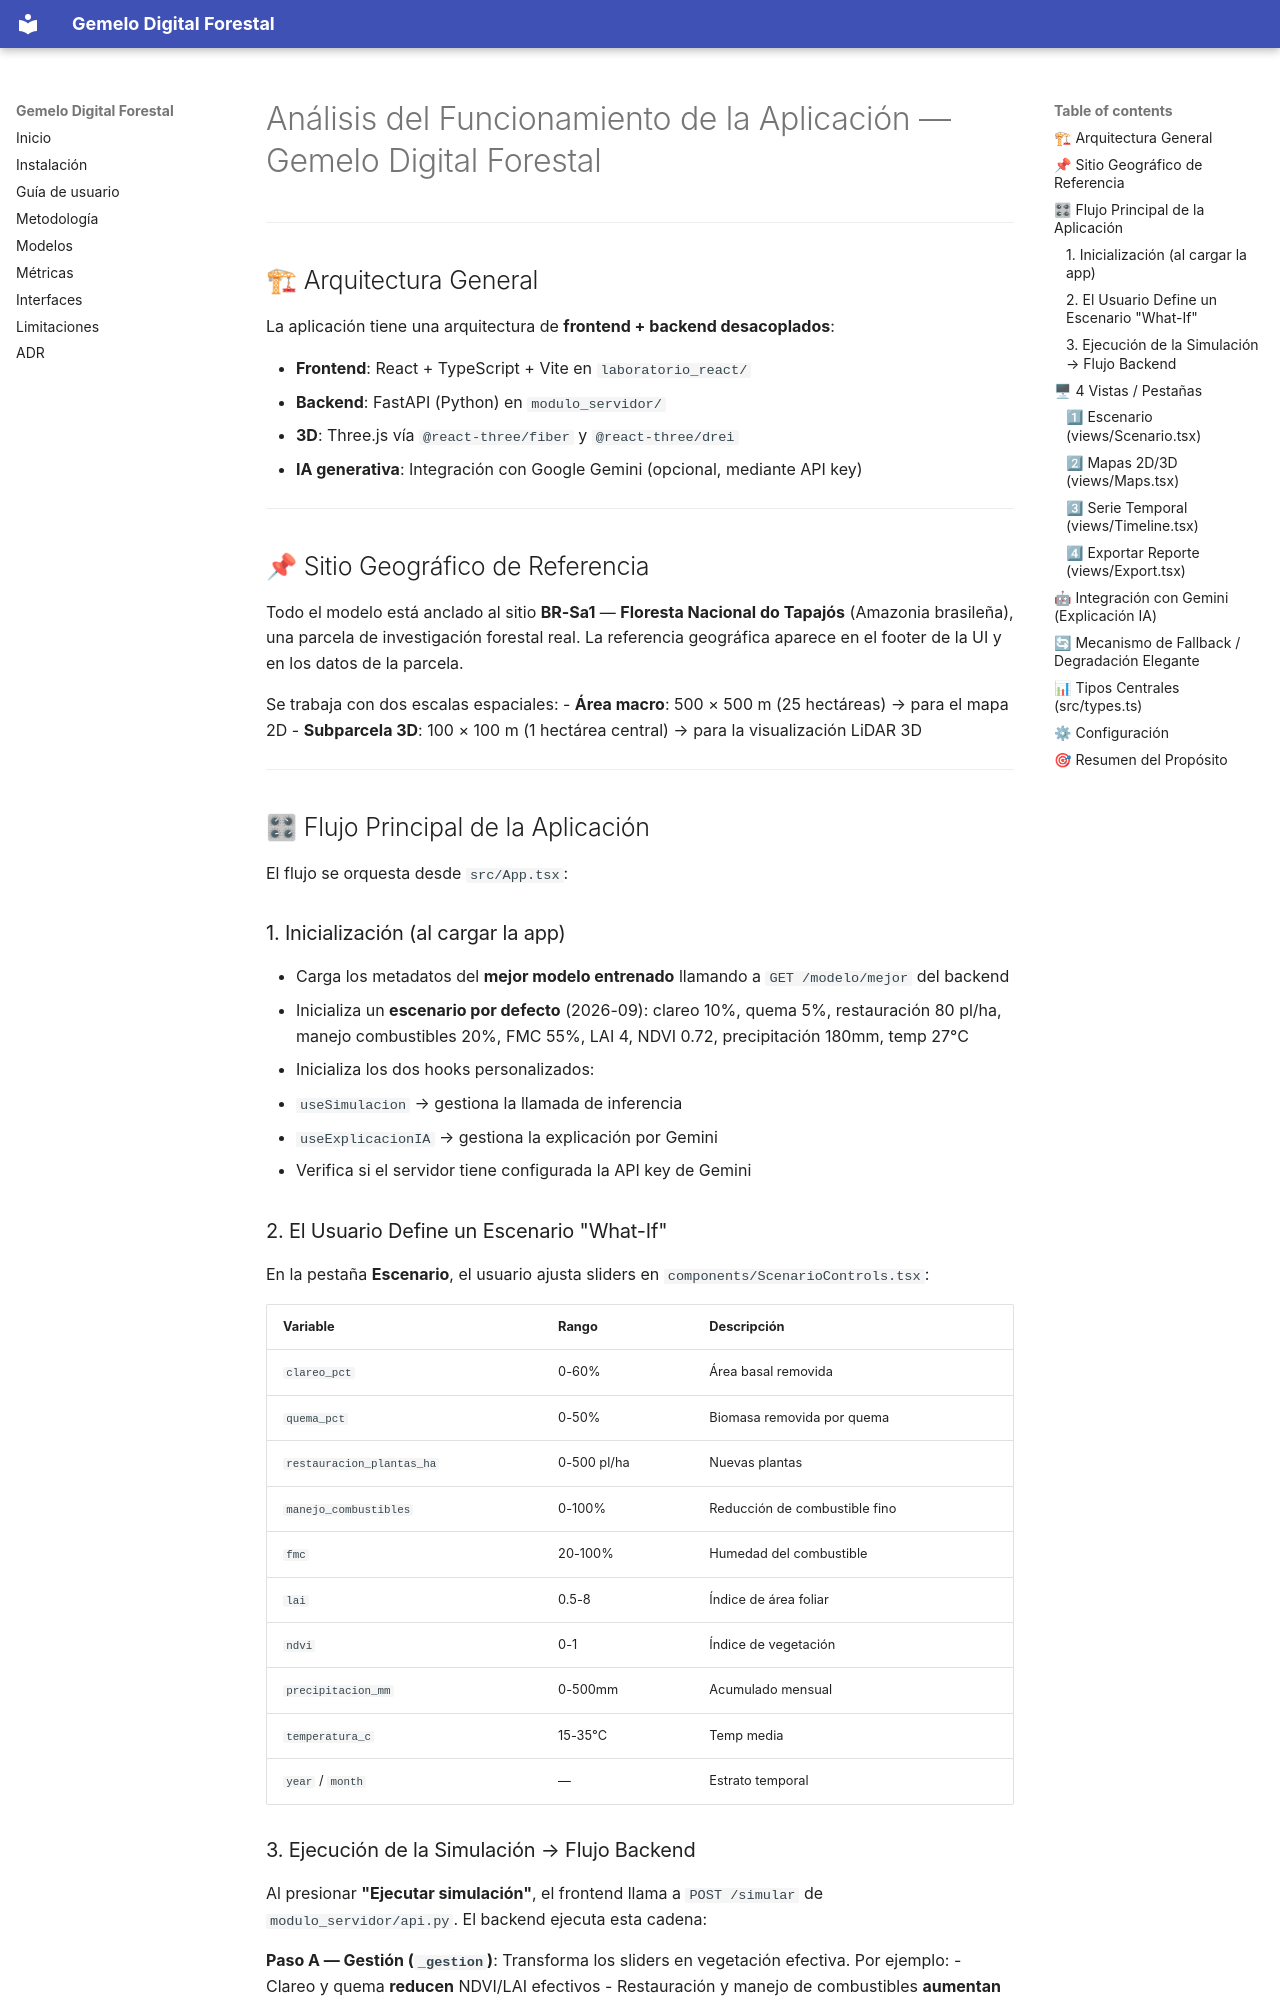

repository: OtterStep/gemelo_digital_forestal · page: 01_analisis_funcionamiento_app/index.html · generator: mkdocs

# Análisis del Funcionamiento de la Aplicación — Gemelo Digital Forestal

---

## 🏗 Arquitectura General

La aplicación tiene una arquitectura de **frontend + backend desacoplados**:

- **Frontend**: React + TypeScript + Vite en `laboratorio_react/`
- **Backend**: FastAPI (Python) en `modulo_servidor/`
- **3D**: Three.js vía `@react-three/fiber` y `@react-three/drei`
- **IA generativa**: Integración con Google Gemini (opcional, mediante API key)

---

## 📌 Sitio Geográfico de Referencia

Todo el modelo está anclado al sitio **BR-Sa1** — **Floresta Nacional do Tapajós** (Amazonia brasileña), una parcela de investigación forestal real. La referencia geográfica aparece en el footer de la UI y en los datos de la parcela.

Se trabaja con dos escalas espaciales:
- **Área macro**: 500 × 500 m (25 hectáreas) → para el mapa 2D
- **Subparcela 3D**: 100 × 100 m (1 hectárea central) → para la visualización LiDAR 3D

---

## 🎛 Flujo Principal de la Aplicación

El flujo se orquesta desde `src/App.tsx`:

### 1. Inicialización (al cargar la app)
- Carga los metadatos del **mejor modelo entrenado** llamando a `GET /modelo/mejor` del backend
- Inicializa un **escenario por defecto** (2026-09): clareo 10%, quema 5%, restauración 80 pl/ha, manejo combustibles 20%, FMC 55%, LAI 4, NDVI 0.72, precipitación 180mm, temp 27°C
- Inicializa los dos hooks personalizados:
  - `useSimulacion` → gestiona la llamada de inferencia
  - `useExplicacionIA` → gestiona la explicación por Gemini
- Verifica si el servidor tiene configurada la API key de Gemini

### 2. El Usuario Define un Escenario "What-If"
En la pestaña **Escenario**, el usuario ajusta sliders en `components/ScenarioControls.tsx`:

| Variable | Rango | Descripción |
|---|---|---|
| `clareo_pct` | 0-60% | Área basal removida |
| `quema_pct` | 0-50% | Biomasa removida por quema |
| `restauracion_plantas_ha` | 0-500 pl/ha | Nuevas plantas |
| `manejo_combustibles` | 0-100% | Reducción de combustible fino |
| `fmc` | 20-100% | Humedad del combustible |
| `lai` | 0.5-8 | Índice de área foliar |
| `ndvi` | 0-1 | Índice de vegetación |
| `precipitacion_mm` | 0-500mm | Acumulado mensual |
| `temperatura_c` | 15-35°C | Temp media |
| `year` / `month` | — | Estrato temporal |
